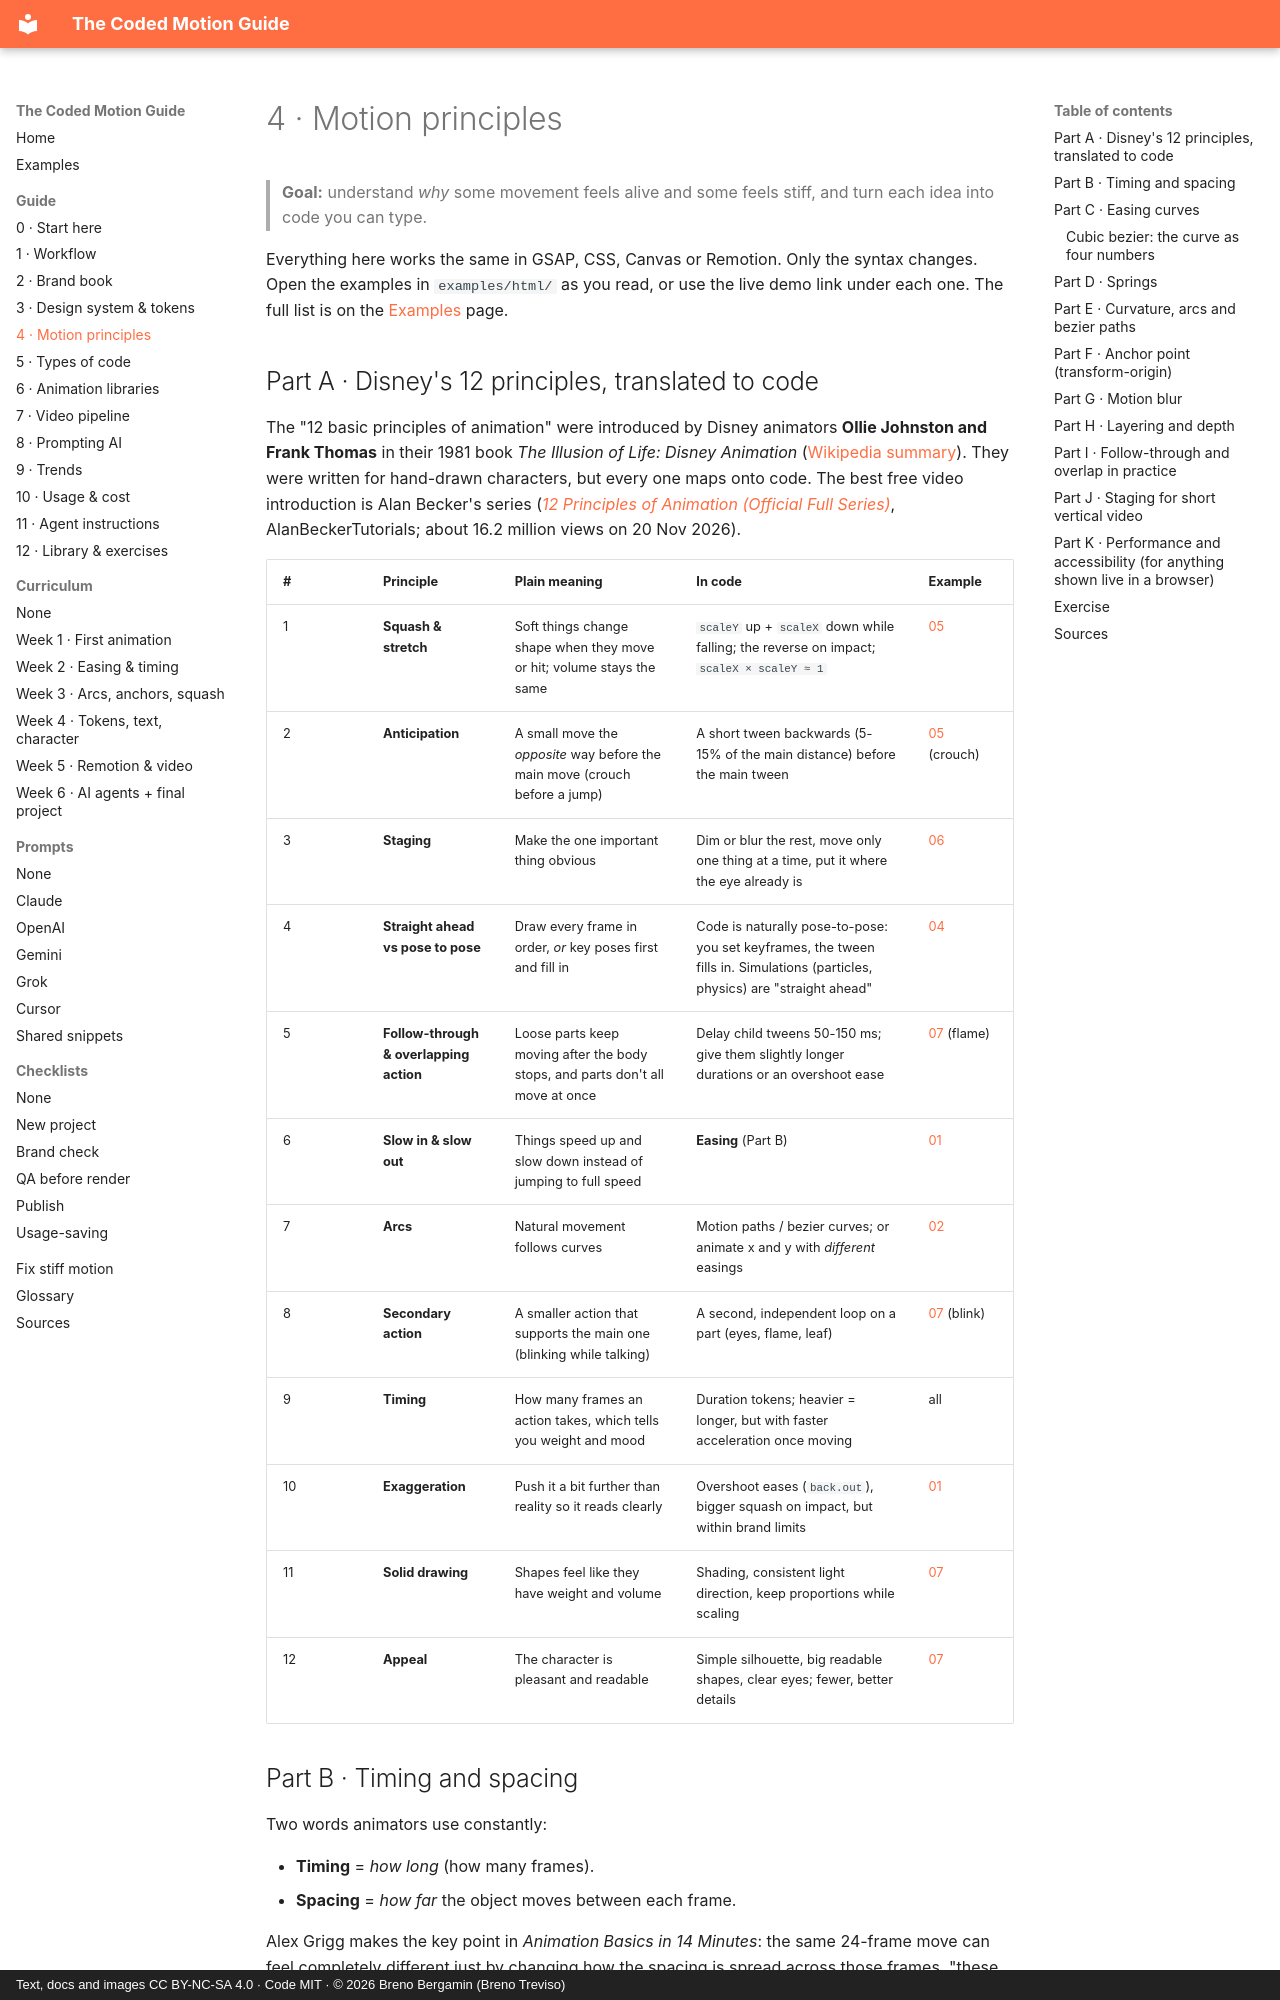

repository: brenotreviso/coded-motion · page: 04-motion-principles/index.html · generator: mkdocs · copyright: Text, docs and images CC BY-NC-SA 4.0 · Code MIT · © 2026 Breno Bergamin (Breno Treviso)

# 4 · Motion principles

> **Goal:** understand *why* some movement feels alive and some feels stiff, and turn each idea into code you can type.

Everything here works the same in GSAP, CSS, Canvas or Remotion. Only the syntax changes. Open the examples in `examples/html/` as you read, or use the live demo link under each one. The full list is on the [Examples](examples.md) page.

## Part A · Disney's 12 principles, translated to code

The "12 basic principles of animation" were introduced by Disney animators **Ollie Johnston and Frank Thomas** in their 1981 book *The Illusion of Life: Disney Animation* ([Wikipedia summary](https://en.wikipedia.org/wiki/Twelve_basic_principles_of_animation)). They were written for hand-drawn characters, but every one maps onto code. The best free video introduction is Alan Becker's series ([*12 Principles of Animation (Official Full Series)*](https://www.youtube.com/watch?v=uDqjIdI4bF4), AlanBeckerTutorials; about 16.2 million views on 20 Nov 2026).

| # | Principle | Plain meaning | In code | Example |
|---|---|---|---|---|
| 1 | **Squash & stretch** | Soft things change shape when they move or hit; volume stays the same | `scaleY` up + `scaleX` down while falling; the reverse on impact; `scaleX × scaleY ≈ 1` | [05](#ex-05) |
| 2 | **Anticipation** | A small move the *opposite* way before the main move (crouch before a jump) | A short tween backwards (5-15% of the main distance) before the main tween | [05](#ex-05) (crouch) |
| 3 | **Staging** | Make the one important thing obvious | Dim or blur the rest, move only one thing at a time, put it where the eye already is | [06](#ex-06) |
| 4 | **Straight ahead vs pose to pose** | Draw every frame in order, *or* key poses first and fill in | Code is naturally pose-to-pose: you set keyframes, the tween fills in. Simulations (particles, physics) are "straight ahead" | [04](#ex-04) |
| 5 | **Follow-through & overlapping action** | Loose parts keep moving after the body stops, and parts don't all move at once | Delay child tweens 50-150 ms; give them slightly longer durations or an overshoot ease | [07](#ex-07) (flame) |
| 6 | **Slow in & slow out** | Things speed up and slow down instead of jumping to full speed | **Easing** (Part B) | [01](#ex-01) |
| 7 | **Arcs** | Natural movement follows curves | Motion paths / bezier curves; or animate x and y with *different* easings | [02](#ex-02) |
| 8 | **Secondary action** | A smaller action that supports the main one (blinking while talking) | A second, independent loop on a part (eyes, flame, leaf) | [07](#ex-07) (blink) |
| 9 | **Timing** | How many frames an action takes, which tells you weight and mood | Duration tokens; heavier = longer, but with faster acceleration once moving | all |
| 10 | **Exaggeration** | Push it a bit further than reality so it reads clearly | Overshoot eases (`back.out`), bigger squash on impact, but within brand limits | [01](#ex-01) |
| 11 | **Solid drawing** | Shapes feel like they have weight and volume | Shading, consistent light direction, keep proportions while scaling | [07](#ex-07) |
| 12 | **Appeal** | The character is pleasant and readable | Simple silhouette, big readable shapes, clear eyes; fewer, better details | [07](#ex-07) |
